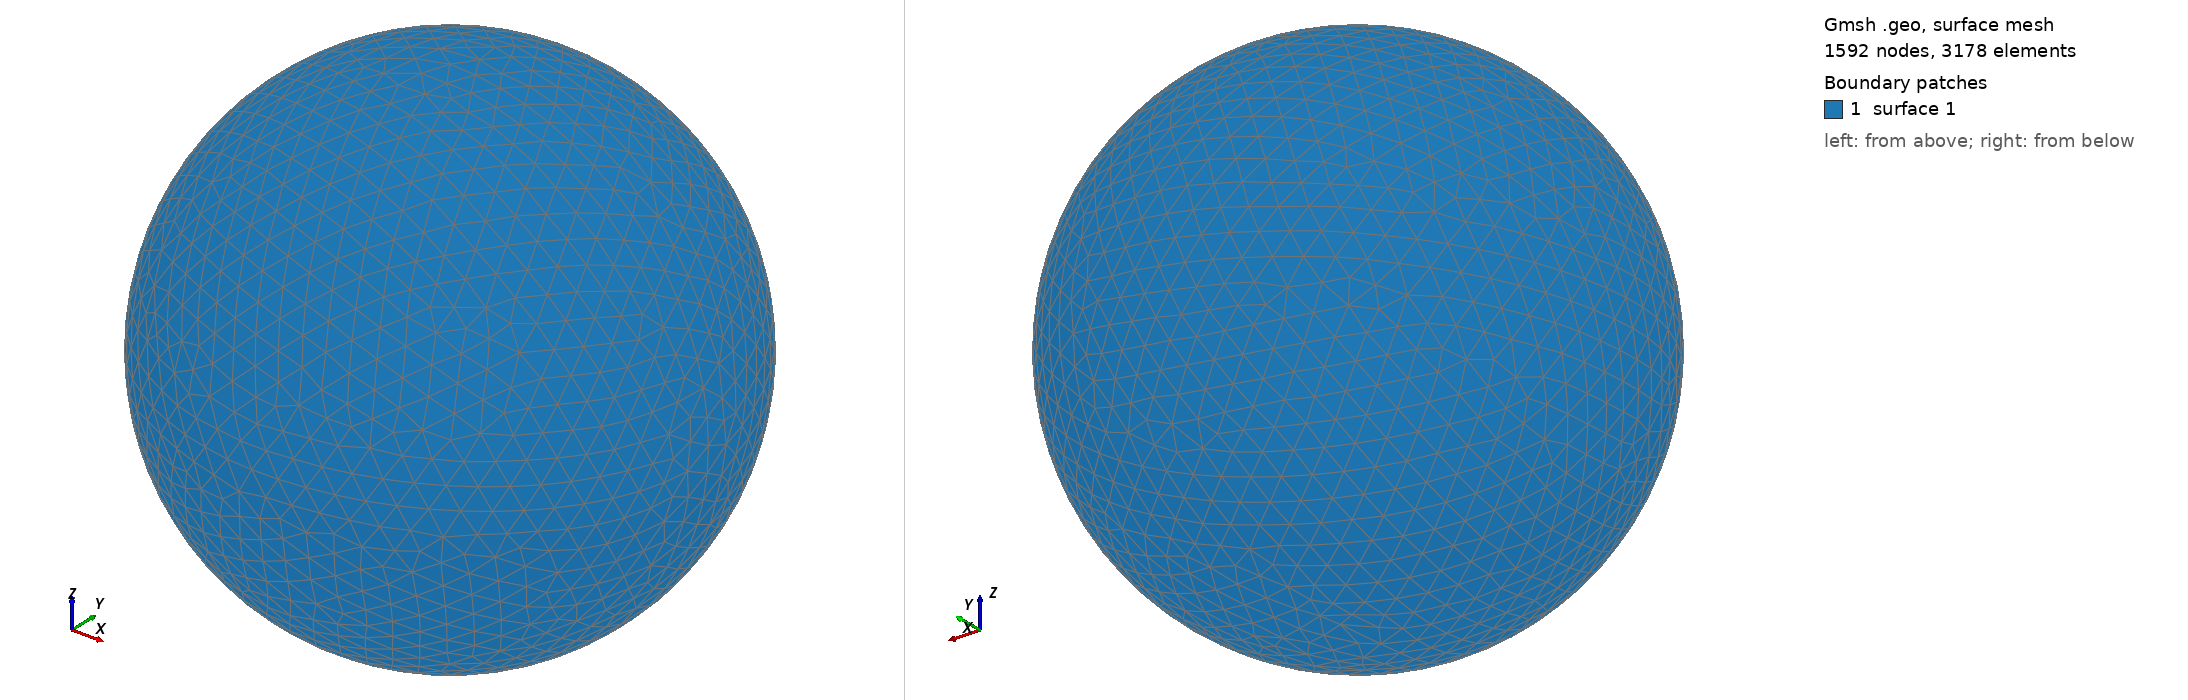

Gmsh geometry script, surface-meshed: 1592 nodes, 3178 surface elements. Boundary patches (legend numbers): 1 surface 1. Left view from above one corner, right view from below the opposite corner. The script declares no physical surfaces, so the legend lists its geometric surfaces. The drawing asked Gmsh for element sizes between 1% and 20% of the model's largest extent; the script's own settings can give other sizes.

=== shot0102.geo (drawn) ===
SetFactory("OpenCASCADE");
Point(1) = {0,0,0,0};
Sphere(1) = {0,0,0,0.00190900};
MeshSize{ PointsOf{ Surface{:}; } } = 0.000190900;
Mesh.ElementOrder=1;
Mesh.Format=39;
